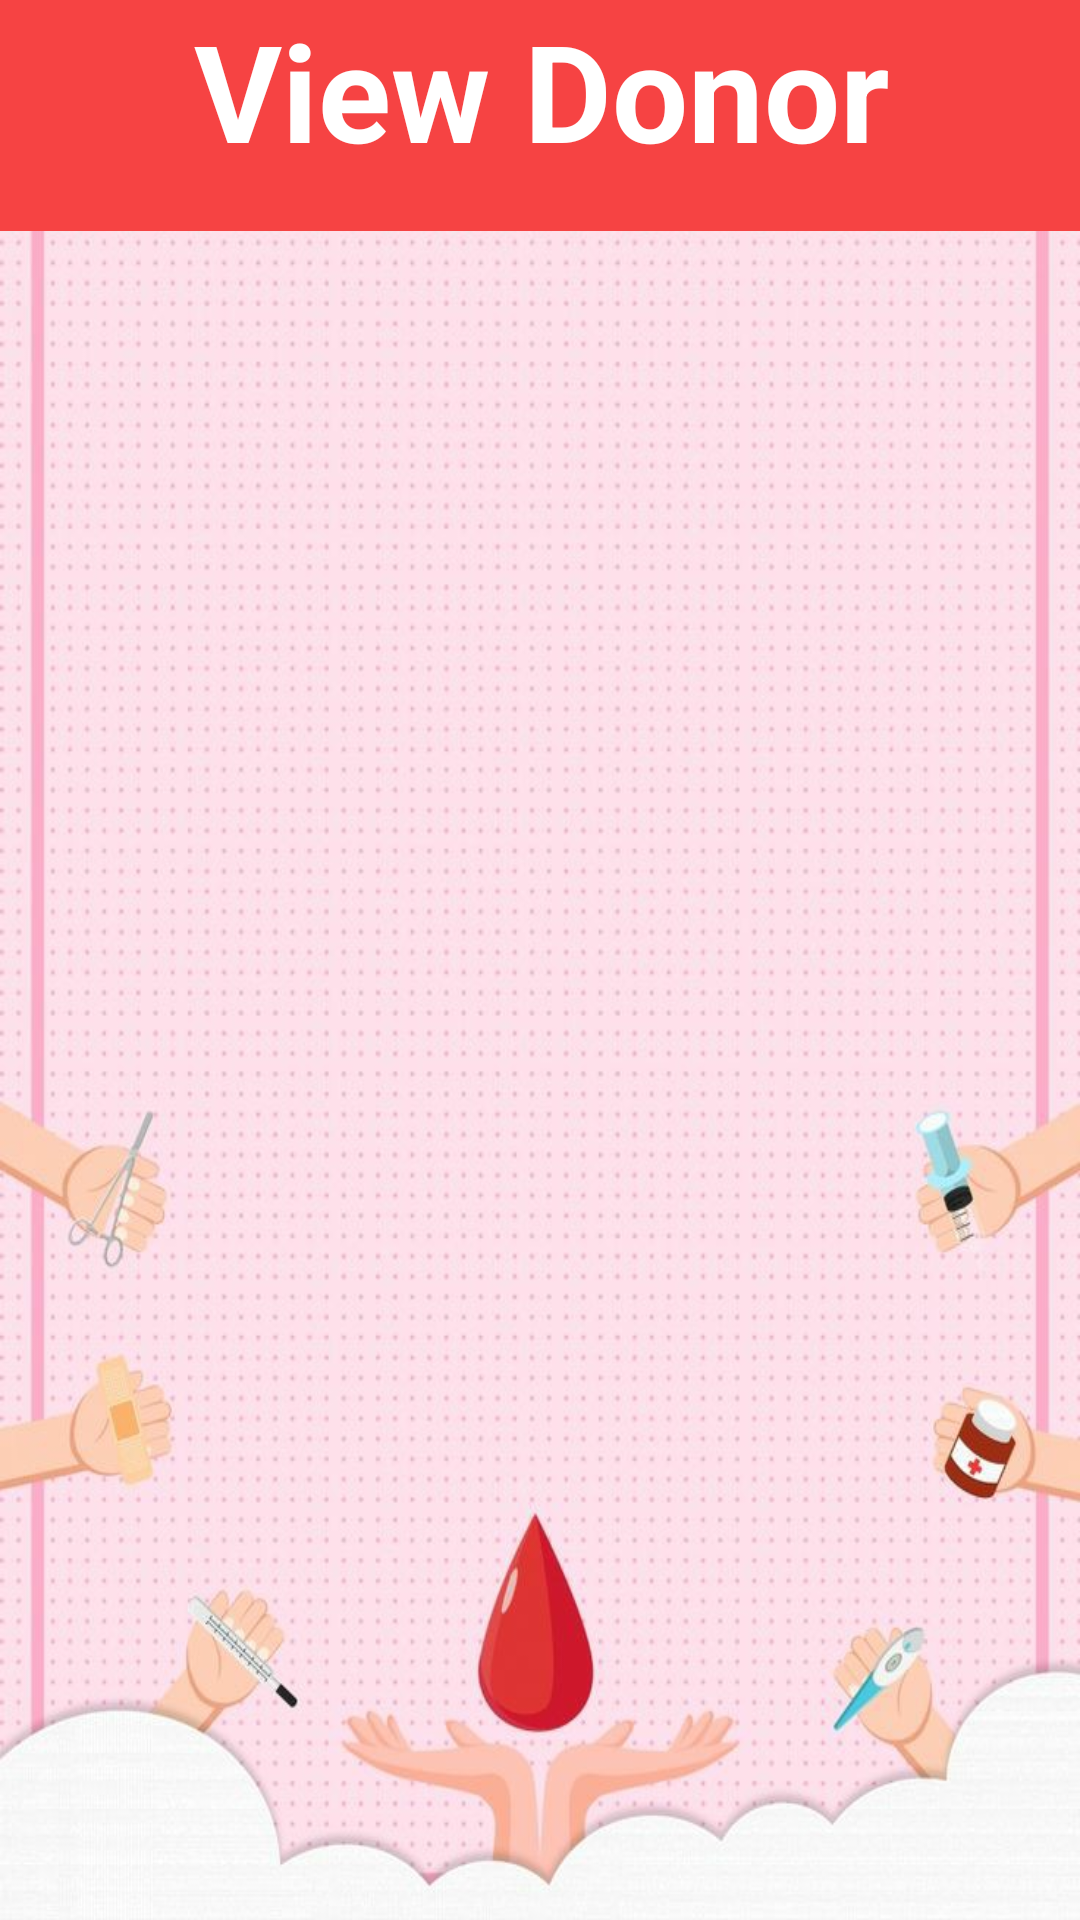

Produce the Android XML layout that renders to this screen, including the resource entries it uses.
<!-- AndroidManifest.xml: application theme Theme.MADLabMiniProject -->
<!-- res/layout/activity_view.xml -->
<?xml version="1.0" encoding="utf-8"?>
<androidx.constraintlayout.widget.ConstraintLayout xmlns:android="http://schemas.android.com/apk/res/android"
    xmlns:app="http://schemas.android.com/apk/res-auto"
    xmlns:tools="http://schemas.android.com/tools"
    android:layout_width="wrap_content"
    android:layout_height="wrap_content"
    tools:context=".ViewActivity"
    android:background="@drawable/bd1">
    <TextView
        android:id="@+id/selectheading"
        android:layout_width="413dp"
        android:layout_height="77dp"
        android:background="#F64343"
        android:textColor="#ffffff"
        android:text="View Donor"
        android:textAlignment="center"
        android:textSize="45dp"
        android:textStyle="bold"
        app:layout_constraintEnd_toEndOf="parent"
        app:layout_constraintStart_toStartOf="parent"
        app:layout_constraintTop_toTopOf="parent" />
    <androidx.recyclerview.widget.RecyclerView
        android:id="@+id/items"
        android:layout_width="409dp"
        android:layout_height="600dp"
        android:layout_marginTop="76dp"
        app:layout_constraintEnd_toEndOf="parent"
        app:layout_constraintStart_toStartOf="parent"
        app:layout_constraintTop_toTopOf="@+id/selectheading" />

</androidx.constraintlayout.widget.ConstraintLayout>
<!-- resources referenced by this layout -->
<resources>
  <!-- drawable bd1: jpg bitmap (drawable, 126429 bytes) -->
  <style name="Theme.MADLabMiniProject" parent="Theme.AppCompat.Light.DarkActionBar">
          
          <item name="colorPrimary">@color/purple_500</item>
          <item name="colorPrimaryDark">@color/purple_700</item>
          <item name="colorAccent">@color/teal_200</item>
          
      </style>
  <!-- not gathered from this repository: default colours our renderer supplied (Android Studio template values) -->
  <color name="purple_500">#FF6200EE</color>
  <color name="purple_700">#FF3700B3</color>
  <color name="teal_200">#FF03DAC5</color>
</resources>
